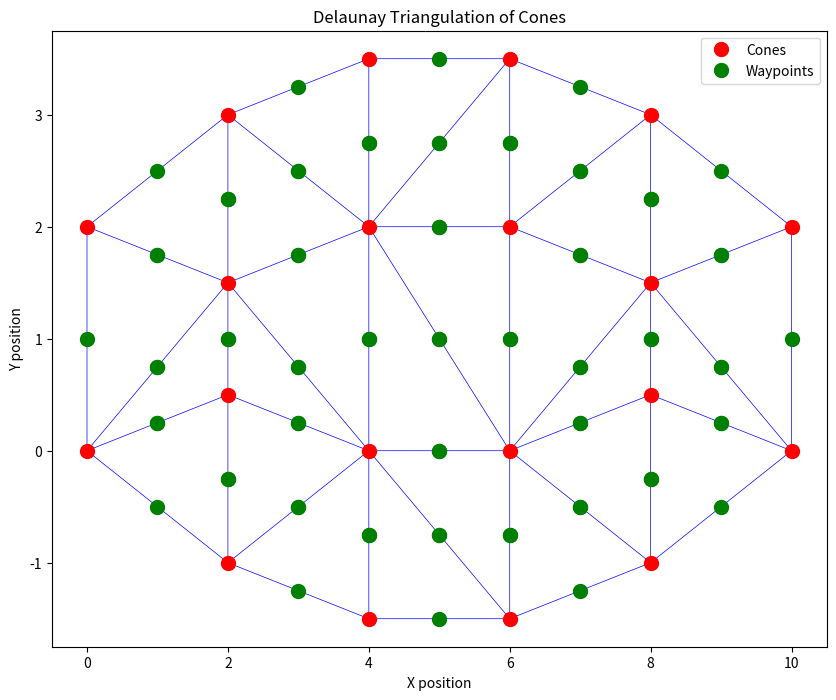

The matplotlib source for this figure:
from scipy.spatial import Delaunay
import numpy as np
import matplotlib.pyplot as plt
    
def create_delaunay_triangulation(cones):
    # Create a Delaunay Triangulation from the cone positions
    points = np.array(cones)
    
    return Delaunay(points)

def get_midpoint_graph(tri, points):
    # Get a midpoint graph from the Delaunay Triangulation
    waypoints = []
    
    for simplex in tri.simplices:
        i, j ,k = simplex
        # Get coordinates of each point
        p1 = points[i]
        p2 = points[j]
        p3 = points[k]
        
        # Compute midpoints of each edge and add to waypoints
        waypoints.append((p1 + p2) / 2)
        waypoints.append((p1 + p3) / 2)
        waypoints.append((p2 + p3) / 2)
       
    return np.array(waypoints)

def visualize_triangulation(points, tri, waypoints):
    # Visualize and verify triangulation of points

    plt.figure(figsize=(10,8))
    
    plt.triplot(points[ : , 0], points[ : , 1], tri.simplices, 'b-', linewidth=0.5)
    plt.plot(points[ : , 0], points[ : , 1], 'ro', markersize=10, label="Cones")
    plt.plot(waypoints[ : , 0], waypoints[ : , 1], 'go', markersize=10, label="Waypoints")
    
    plt.xlabel('X position')
    plt.ylabel('Y position')
    plt.title('Delaunay Triangulation of Cones')
    plt.legend()
    plt.show()
    
if __name__ == "__main__":
    # Test data option 1: Simple track-like pattern
    simple_track = [
        [0, 0], [1, 0], [2, 0.5], [3, 1], [4, 1.5],
        [4, -0.5], [3, -1], [2, -1.5], [1, -1], [0, -0.5]
    ]

    # Test data option 2: Oval/loop track (more realistic)
    oval_track = [
        # Outer boundary
        [0, 0], [2, -1], [4, -1.5], [6, -1.5], [8, -1], [10, 0],
        [10, 2], [8, 3], [6, 3.5], [4, 3.5], [2, 3], [0, 2],
        # Inner boundary
        [2, 0.5], [4, 0], [6, 0], [8, 0.5], [8, 1.5], [6, 2],
        [4, 2], [2, 1.5]
    ]

    # Test data option 3: Slalom/chicane pattern
    slalom = [
        [0, 0], [1, 1], [2, -1], [3, 1.5], [4, -1.5],
        [5, 2], [6, -2], [7, 2.5], [8, -2.5], [9, 0],
        [0, -0.5], [1, -2], [2, 1], [3, -2.5], [4, 2],
        [5, -3], [6, 2.5], [7, -3.5], [8, 3], [9, 0.5]
    ]

    # Test data option 4: Grid pattern (stress test)
    grid = []
    for x in range(0, 10, 2):
        for y in range(-4, 5, 2):
            grid.append([x, y])

    # Test data option 5: Random scattered (realistic chaos)
    import random
    random.seed(42)
    random_scatter = [[random.uniform(0, 10), random.uniform(-3, 3)] for _ in range(30)]

    # Choose which test data to use
    test_cone_data = oval_track# Change this to try different patterns

    # Parse and create triangulation
    points = np.array(test_cone_data)
    tri = create_delaunay_triangulation(test_cone_data)
    waypoints = get_midpoint_graph(tri, points)

    # Visualize
    visualize_triangulation(points, tri, waypoints)
